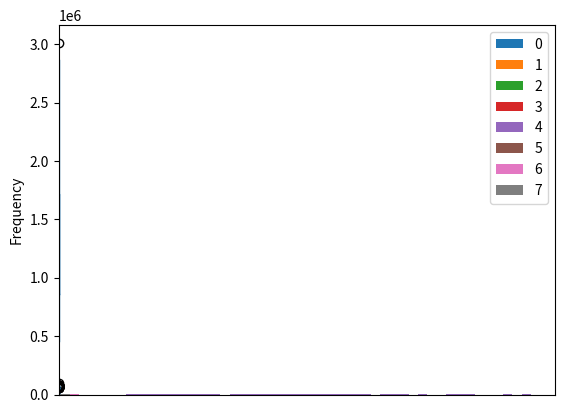

This chart was generated by the following Python code:
import random

import matplotlib.pyplot as plt
import pandas

BET_COEF = [(1, 1.0625), (2, 1.125), (4, 1.25), (8, 1.5), (16, 2.0), (32, 3.0)]
BET_COEF_ON_TIME = [(1, 1.5), (2, 1.25), (4, 0.5), (8, 0.25), (16, 0.125), (32, 0.0625)]
ESTIMATE_COEF = [(1, 3.0), (2, 2.0), (4, 1.0), (8, -0.0), (16, -0.5), (32, -1.0)]


def coef(diff, coef):
    for max_diff, c in coef:
        if max_diff >= diff:
            return c
    return coef[-1][1]


def eval_bet(real_times, estimates, team, bet, bet_type):
    diff = real_times[team] - estimates[team]
    if bet_type == -1 and diff < 0:
        return 0
    if bet_type == 1 and diff > 0:
        return 0
    diff = abs(diff)
    # on point
    if bet_type == 0:
        return bet * (coef(diff, BET_COEF_ON_TIME))
    # worse
    if bet_type == -1:
        return bet * (coef(diff, BET_COEF))
    # better
    if bet_type == 1:
        return bet * (coef(diff, BET_COEF))
    print("invalid bet")
    return 0


def random_bet(current_team, teams_cnt, average_bet, bet_sigma):
    team = random.randint(0, teams_cnt - 1)
    if team == current_team:
        return
    bet = round(random.gauss(average_bet, bet_sigma))
    if bet <= 0:
        return
    bet_type = random.choice([-1, 0, 1])
    return team, bet, bet_type


def informed_bet(current_team, teams_cnt, average_bet, bet_sigma, real_times, estimates):
    team = random.randint(0, teams_cnt - 1)
    if team == current_team:
        return
    bet = round(random.gauss(average_bet, bet_sigma))
    if bet <= 0:
        return
    if real_times[team] < estimates[team]:
        return team, bet, 1
    if real_times[team] > estimates[team]:
        return team, bet, -1
    return


def safe_bet(current_team, teams_cnt, average_bet, bet_sigma):
    team = random.randint(0, teams_cnt - 1)
    if team == current_team:
        return
    bet = round(random.gauss(average_bet, bet_sigma))
    if bet <= 0:
        return
    return team, bet, 0


def main():
    init_shitcoins = 10000
    teams_cnt = 8
    min_time = 50
    max_time = 80
    time_variance = 12
    average_time = (min_time + max_time) / 2
    error = 16
    first_place_reward = 20000
    next_place = -1 * first_place_reward / 10
    guess_reward = 10000
    initial_bet_multiplier = 1.0
    min_cnt_bets = 2
    max_cnt_bets = 20
    average_cnt_bets = 8
    bets_cnt_sigma = 3
    average_bet = 2000
    bet_sigma = 1000
    simulations = 100

    time_step = (max_time - min_time) / teams_cnt
    # equidistant distribution
    # real_times = list(range(min_time, max_time, round(time_step)))
    # normal distribution
    real_times = sorted((round(random.gauss(average_time, time_variance)) for _ in range(teams_cnt)))

    print(f"times: {real_times}")

    results = []
    wins = []

    for _ in range(simulations):
        teams_money = [init_shitcoins for _ in range(teams_cnt)]

        for i in range(teams_cnt):
            teams_money[i] += first_place_reward + (i * next_place)

        # random estimates
        # estimates = [random.randint(min_time - error, max_time + error) for _ in range(teams_cnt)]

        # educated guess estimates
        estimates = [random.randint(real_times[i] - error, real_times[i] + error) for i in range(teams_cnt)]

        print(f"estimates: {estimates}")

        print(f"money: {teams_money}")
        for i in range(teams_cnt):
            diff = abs(real_times[i] - estimates[i])
            c = coef(diff, ESTIMATE_COEF)
            reward = guess_reward * initial_bet_multiplier * c
            print(f"team {i} diff {diff} coef {c} reward {reward}")
            teams_money[i] += reward

        bets = []
        # generate bets
        for i in range(teams_cnt):
            for _ in range(min_cnt_bets + round(random.gauss(average_cnt_bets, bets_cnt_sigma))):
                # if i == 3:
                #     b = informed_bet(i, teams_cnt, average_bet, bet_sigma, real_times, estimates)
                if i == 4:
                    b = safe_bet(i, teams_cnt, average_bet * 2, bet_sigma)
                else:
                    b = random_bet(i, teams_cnt, average_bet, bet_sigma)
                if b:
                    team, bet, bet_type = b
                    bets.append((i, team, bet, bet_type))

        for i in range(1000):
            b = safe_bet(4, teams_cnt, average_bet * 2, bet_sigma)
            if b:
                team, bet, bet_type = b
                bets.append((4, team, bet, bet_type))

        # eval bets
        for b in bets:
            team, team_bet, bet, bet_type = b
            if teams_money[team] < bet:
                print(f"team {team} does not have enough money to bet {bet} that {team_bet} will {bet_type}")
                continue
            won = eval_bet(real_times, estimates, team_bet, bet, bet_type)
            print(f"team {team} bet {bet} that {team_bet} will {bet_type} and won {won}")
            teams_money[team] += won

        wins.append(teams_money.index(max(teams_money)))
        results.append(teams_money)
        print(f"money: {teams_money}")
        print()

    df = pandas.DataFrame(results)
    print(df)
    df.plot.hist(bins=50)
    plt.show()
    df.boxplot()
    plt.show()
    pandas.Series(wins).plot.hist(bins=teams_cnt)
    plt.show()


if __name__ == '__main__':
    main()
